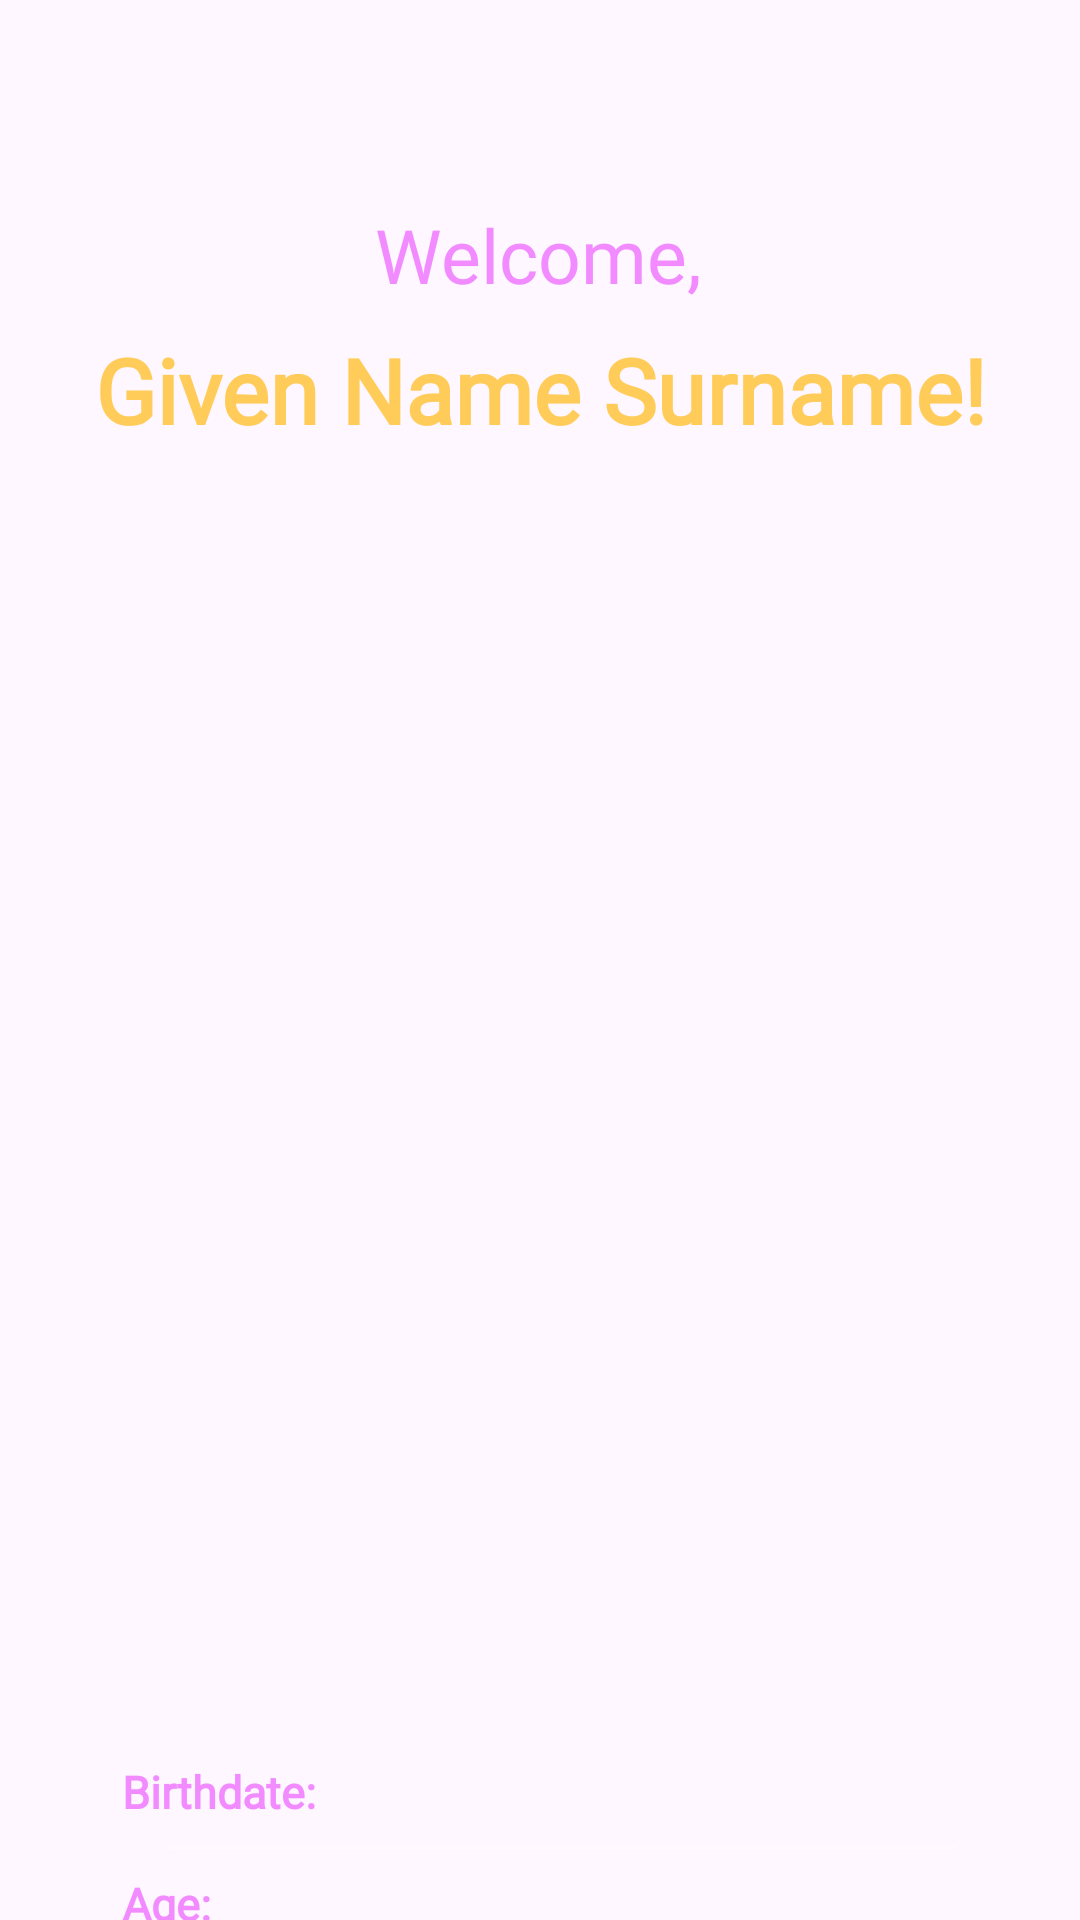

This screen was rendered from an Android layout file. Write that file and the resources it references.
<!-- AndroidManifest.xml: application theme Theme.StellarID -->
<!-- res/layout/activity_home.xml -->
<?xml version="1.0" encoding="utf-8"?>
<androidx.constraintlayout.widget.ConstraintLayout xmlns:android="http://schemas.android.com/apk/res/android"
    xmlns:app="http://schemas.android.com/apk/res-auto"
    xmlns:tools="http://schemas.android.com/tools"
    android:id="@+id/main"
    android:layout_width="match_parent"
    android:layout_height="match_parent"
    android:background="@drawable/bg"
    tools:context=".HomeActivity">

    <TextView
        android:id="@+id/userName"
        android:layout_width="351dp"
        android:layout_height="56dp"
        android:layout_marginTop="8dp"
        android:fontFamily="@font/title2"
        android:text="Given Name Surname!"
        android:textAlignment="center"
        android:textColor="@color/gold"
        android:textSize="30sp"
        android:textStyle="bold"
        app:layout_constraintEnd_toEndOf="parent"
        app:layout_constraintStart_toStartOf="parent"
        app:layout_constraintTop_toBottomOf="@id/welcomeMessage" />

    <TextView
        android:id="@+id/welcomeMessage"
        android:layout_width="wrap_content"
        android:layout_height="wrap_content"
        android:layout_marginTop="68dp"
        android:fontFamily="@font/anaktoria"
        android:text="Welcome,"
        android:textColor="@color/lavender"
        android:textSize="25sp"
        app:layout_constraintEnd_toEndOf="parent"
        app:layout_constraintHorizontal_bias="0.498"
        app:layout_constraintStart_toStartOf="parent"
        app:layout_constraintTop_toTopOf="parent" />

    <FrameLayout
        android:id="@+id/infoContainer"
        android:layout_width="357dp"
        android:layout_height="632dp"
        android:layout_marginStart="24dp"
        android:layout_marginTop="3dp"
        android:layout_marginEnd="24dp"
        app:layout_constraintEnd_toEndOf="parent"
        app:layout_constraintStart_toStartOf="parent"
        app:layout_constraintTop_toBottomOf="@+id/userName">

        <ImageView
            android:id="@+id/zodiacImage"
            android:layout_width="match_parent"
            android:layout_height="match_parent"
            android:scaleType="fitXY"
            tools:src="@drawable/form_background" />

        <LinearLayout
            android:layout_width="match_parent"
            android:layout_height="wrap_content"
            android:layout_gravity="bottom"
            android:layout_marginBottom="20dp"
            android:layout_marginStart="15dp"
            android:orientation="vertical"
            android:padding="24dp">

            <LinearLayout
                android:layout_width="match_parent"
                android:layout_height="wrap_content"
                android:orientation="horizontal">

                <TextView
                    style="@style/InfoLabel"
                    android:text="Birthdate: " />

                <TextView
                    android:id="@+id/birthdateValue"
                    style="@style/InfoValue"
                    tools:text="01/01/2000" />
            </LinearLayout>

            <View
                style="@style/Divider"
                android:layout_marginTop="8dp"
                android:layout_marginBottom="8dp" />

            <LinearLayout
                android:layout_width="match_parent"
                android:layout_height="wrap_content"
                android:orientation="horizontal">

                <TextView
                    style="@style/InfoLabel"
                    android:text="Age: " />

                <TextView
                    android:id="@+id/ageValue"
                    style="@style/InfoValue"
                    tools:text="24" />
            </LinearLayout>

            <View
                style="@style/Divider"
                android:layout_marginTop="8dp"
                android:layout_marginBottom="8dp" />

            <LinearLayout
                android:layout_width="match_parent"
                android:layout_height="wrap_content"
                android:orientation="horizontal">

                <TextView
                    style="@style/InfoLabel"
                    android:text="Gender: " />

                <TextView
                    android:id="@+id/genderValue"
                    style="@style/InfoValue"
                    tools:text="Female" />
            </LinearLayout>

            <View
                style="@style/Divider"
                android:layout_marginTop="8dp"
                android:layout_marginBottom="8dp" />

            <LinearLayout
                android:layout_width="match_parent"
                android:layout_height="wrap_content"
                android:orientation="horizontal">

                <TextView
                    style="@style/InfoLabel"
                    android:text="Number: " />

                <TextView
                    android:id="@+id/numberValue"
                    style="@style/InfoValue"
                    tools:text="09123456789" />
            </LinearLayout>

            <View
                style="@style/Divider"
                android:layout_marginTop="8dp"
                android:layout_marginBottom="8dp" />

            <LinearLayout
                android:layout_width="match_parent"
                android:layout_height="wrap_content"
                android:orientation="horizontal">

                <TextView
                    style="@style/InfoLabel"
                    android:text="Telecom: " />

                <TextView
                    android:id="@+id/telecomValue"
                    style="@style/InfoValue"
                    tools:text="Smart" />
            </LinearLayout>
        </LinearLayout>
    </FrameLayout>

    <TextView
        android:id="@+id/student"
        android:layout_width="wrap_content"
        android:layout_height="wrap_content"
        android:layout_marginTop="16dp"
        android:fontFamily="@font/anaktoria"
        android:text="@string/numname"
        android:textColor="@color/lavender"
        android:textSize="15sp"
        android:textStyle="bold"
        app:layout_constraintEnd_toEndOf="parent"
        app:layout_constraintStart_toStartOf="parent"
        app:layout_constraintTop_toBottomOf="@+id/infoContainer" />

</androidx.constraintlayout.widget.ConstraintLayout>
<!-- resources referenced by this layout -->
<resources>
  <color name="gold">#ffcc5a</color>
  <color name="lavender">#f28bff</color>
  <!-- drawable form_background (drawable) -->
  <?xml version="1.0" encoding="utf-8"?>
  <shape xmlns:android="http://schemas.android.com/apk/res/android"
      android:shape="rectangle">
      <solid android:color="@color/black" />
      <corners android:radius="24dp" />
  </shape>
  <string name="numname">202311538: Angel A. Letada</string>
  <style name="Divider">
          <item name="android:layout_width">match_parent</item>
          <item name="android:layout_height">1dp</item>
          <item name="android:background">#4DFFFFFF</item>
          <item name="android:layout_marginStart">16dp</item>
          <item name="android:layout_marginEnd">16dp</item>
      </style>
  <style name="InfoLabel" parent="Widget.AppCompat.TextView">
          <item name="android:layout_width">wrap_content</item>
          <item name="android:layout_height">wrap_content</item>
          <item name="android:fontFamily">@font/title2</item>
          <item name="android:textColor">@color/lavender</item>
          <item name="android:textSize">15sp</item>
          <item name="android:textStyle">bold</item>
      </style>
  <style name="InfoValue" parent="Widget.AppCompat.TextView">
          <item name="android:layout_width">wrap_content</item>
          <item name="android:layout_height">wrap_content</item>
          <item name="android:fontFamily">sans-serif</item>
          <item name="android:textColor">@android:color/white</item>
          <item name="android:textSize">15sp</item>
      </style>
  <style name="Theme.StellarID" parent="Base.Theme.StellarID" />
  <color name="black">#FF000000</color>
  <style name="Base.Theme.StellarID" parent="Theme.Material3.DayNight.NoActionBar">
          
          
      </style>
</resources>
